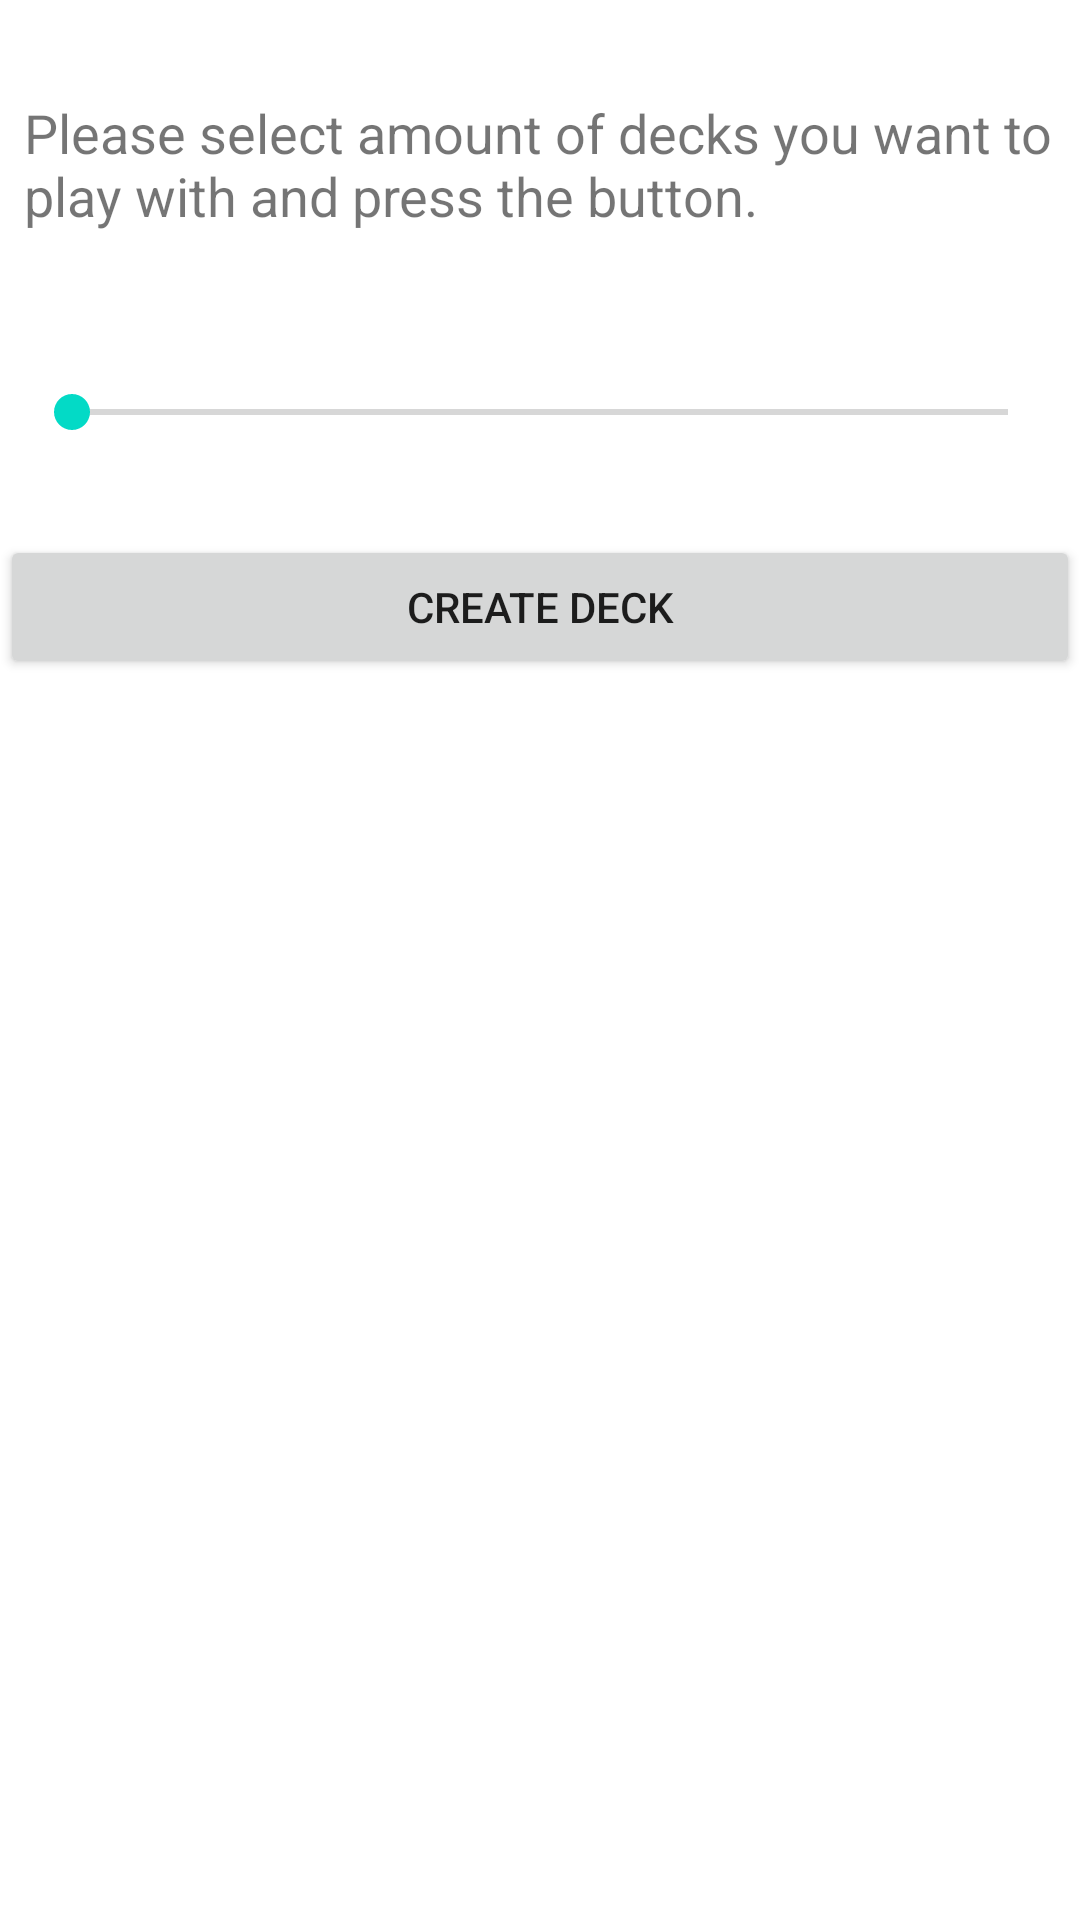

This screen was rendered from an Android layout file. Write that file and the resources it references.
<!-- AndroidManifest.xml: fallback theme Theme.MaterialComponents.DayNight.NoActionBar -->
<!-- res/layout/create_deck.xml -->
<?xml version="1.0" encoding="utf-8"?>
<androidx.constraintlayout.widget.ConstraintLayout
    xmlns:android="http://schemas.android.com/apk/res/android"
    xmlns:app="http://schemas.android.com/apk/res-auto"
    android:layout_width="match_parent"
    android:layout_height="match_parent"
    >
  <TextView
      android:id="@+id/create_deck_info"
      android:layout_width="0dp"
      android:layout_height="wrap_content"
      android:layout_marginEnd="8dp"
      android:layout_marginStart="8dp"
      android:layout_marginTop="32dp"
      android:text="@string/create_deck_info"
      android:textSize="18sp"
      app:layout_constraintEnd_toEndOf="parent"
      app:layout_constraintStart_toStartOf="parent"
      app:layout_constraintTop_toTopOf="parent"
      />
  <TextView
      android:id="@+id/deck_count_label"
      android:layout_width="0dp"
      android:layout_height="wrap_content"
      android:layout_marginTop="16dp"
      app:layout_constraintEnd_toEndOf="@+id/create_deck_info"
      app:layout_constraintStart_toStartOf="@+id/create_deck_info"
      app:layout_constraintTop_toBottomOf="@+id/create_deck_info"
      />
  <SeekBar
      android:id="@+id/deck_count_slider"
      android:layout_width="0dp"
      android:layout_height="wrap_content"
      android:layout_marginTop="16dp"
      android:max="400"
      app:layout_constraintEnd_toEndOf="@+id/deck_count_label"
      app:layout_constraintStart_toStartOf="@+id/deck_count_label"
      app:layout_constraintTop_toBottomOf="@+id/deck_count_label"
      />
  <Button
      android:id="@+id/create_deck_button"
      android:layout_width="0dp"
      android:layout_height="wrap_content"
      android:layout_marginTop="32dp"
      android:text="@string/create_deck"
      app:layout_constraintEnd_toEndOf="parent"
      app:layout_constraintStart_toStartOf="parent"
      app:layout_constraintTop_toBottomOf="@+id/deck_count_slider"
      />
</androidx.constraintlayout.widget.ConstraintLayout>
<!-- resources referenced by this layout -->
<resources>
  <string name="create_deck">Create deck</string>
  <string name="create_deck_info">Please select amount of decks you want to play with and press the button.</string>
</resources>
